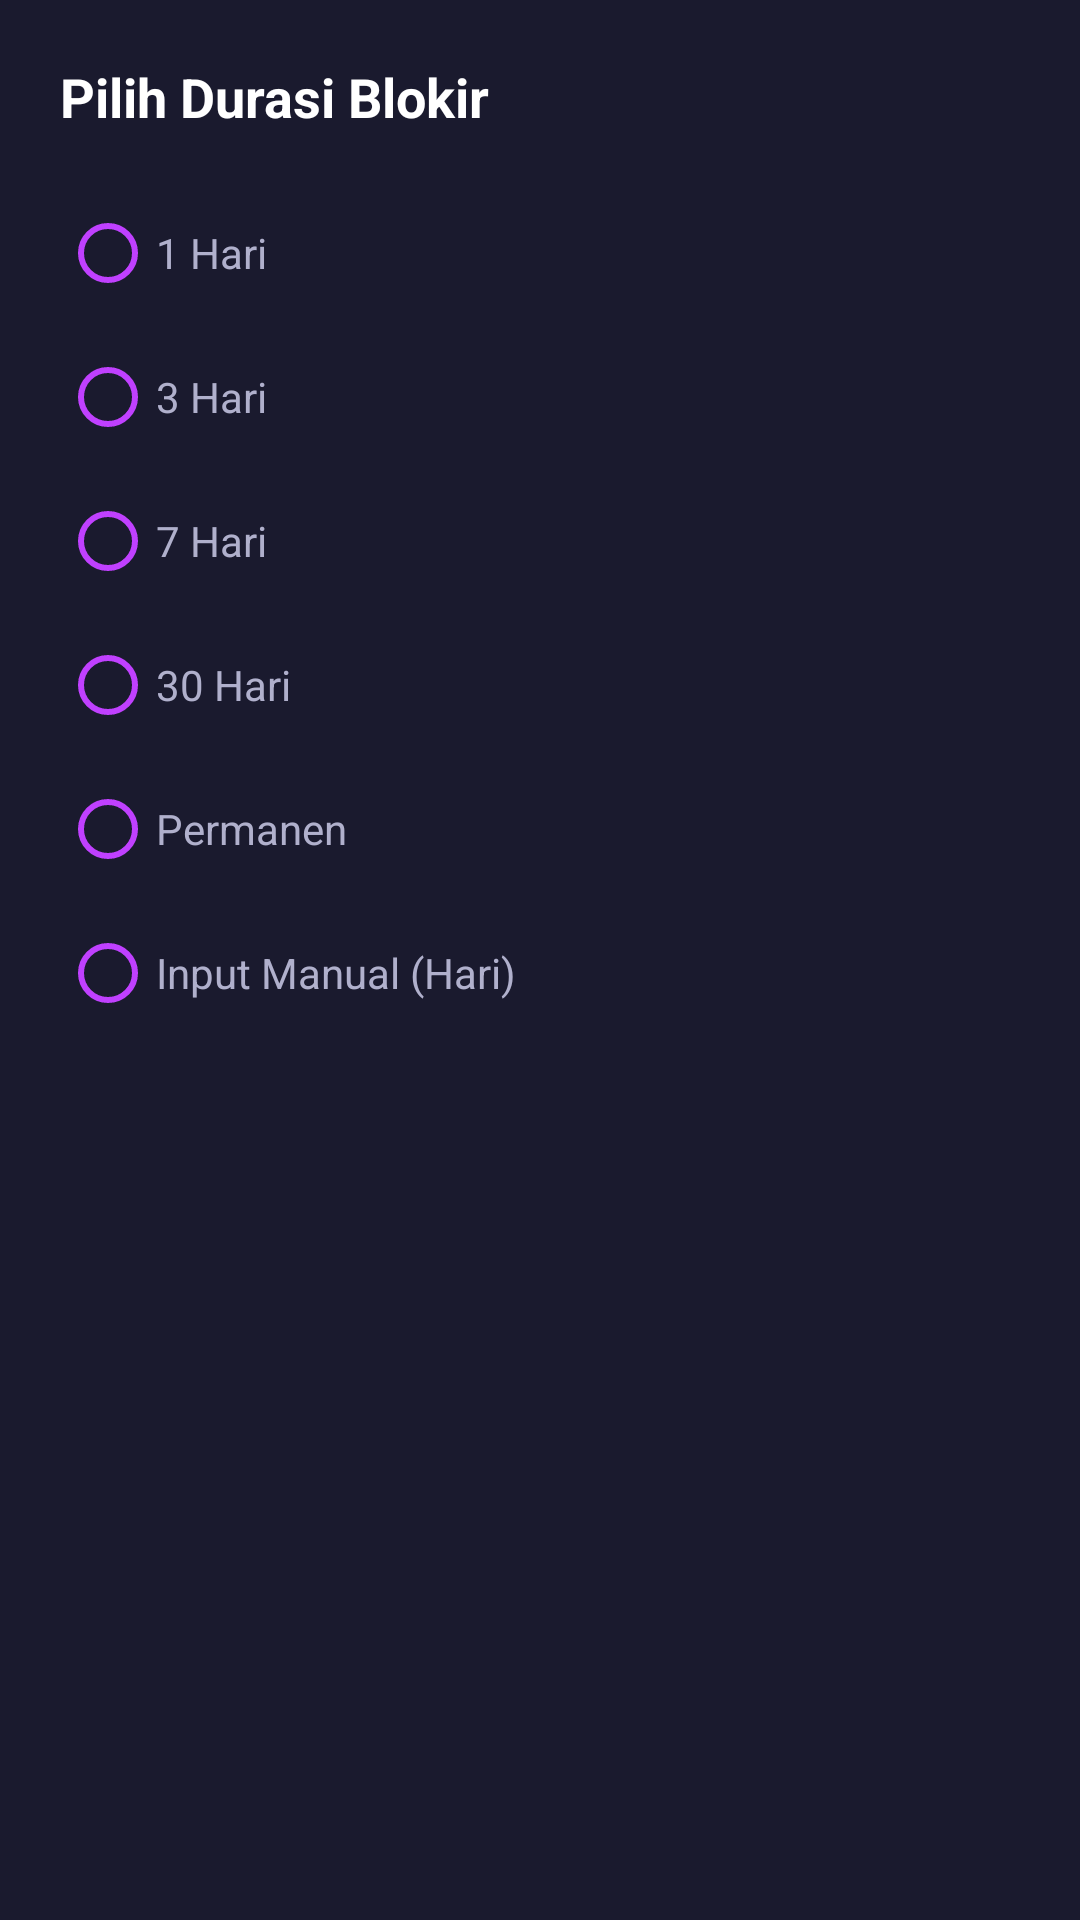

This screen was rendered from an Android layout file. Write that file and the resources it references.
<!-- AndroidManifest.xml: application theme Theme.GoHelping -->
<!-- res/layout/dialog_block_user.xml -->
<?xml version="1.0" encoding="utf-8"?>
<LinearLayout xmlns:android="http://schemas.android.com/apk/res/android"
    android:layout_width="match_parent"
    android:layout_height="wrap_content"
    android:orientation="vertical"
    android:padding="20dp"
    android:background="@color/dark_surface">

    <TextView
        android:layout_width="wrap_content"
        android:layout_height="wrap_content"
        android:text="Pilih Durasi Blokir"
        android:textColor="@color/white"
        android:textSize="18sp"
        android:textStyle="bold"
        android:layout_marginBottom="16dp" />

    <RadioGroup
        android:id="@+id/rgDuration"
        android:layout_width="match_parent"
        android:layout_height="wrap_content">

        <RadioButton
            android:id="@+id/rb1Day"
            android:layout_width="match_parent"
            android:layout_height="wrap_content"
            android:text="1 Hari"
            android:textColor="@color/text_secondary"
            android:buttonTint="@color/neon_purple" />

        <RadioButton
            android:id="@+id/rb3Days"
            android:layout_width="match_parent"
            android:layout_height="wrap_content"
            android:text="3 Hari"
            android:textColor="@color/text_secondary"
            android:buttonTint="@color/neon_purple" />

        <RadioButton
            android:id="@+id/rb7Days"
            android:layout_width="match_parent"
            android:layout_height="wrap_content"
            android:text="7 Hari"
            android:textColor="@color/text_secondary"
            android:buttonTint="@color/neon_purple" />

        <RadioButton
            android:id="@+id/rb30Days"
            android:layout_width="match_parent"
            android:layout_height="wrap_content"
            android:text="30 Hari"
            android:textColor="@color/text_secondary"
            android:buttonTint="@color/neon_purple" />

        <RadioButton
            android:id="@+id/rbPermanent"
            android:layout_width="match_parent"
            android:layout_height="wrap_content"
            android:text="Permanen"
            android:textColor="@color/text_secondary"
            android:buttonTint="@color/neon_purple" />

        <RadioButton
            android:id="@+id/rbCustom"
            android:layout_width="match_parent"
            android:layout_height="wrap_content"
            android:text="Input Manual (Hari)"
            android:textColor="@color/text_secondary"
            android:buttonTint="@color/neon_purple" />
    </RadioGroup>

    <EditText
        android:id="@+id/etCustomDays"
        android:layout_width="match_parent"
        android:layout_height="wrap_content"
        android:hint="Jumlah hari..."
        android:inputType="number"
        android:textColor="@color/white"
        android:textColorHint="@color/text_dim"
        android:visibility="gone"
        android:layout_marginTop="8dp" />

</LinearLayout>
<!-- resources referenced by this layout -->
<resources>
  <color name="dark_surface">#1A1A2E</color>
  <color name="neon_purple">#C040FF</color>
  <color name="text_dim">#707090</color>
  <color name="text_secondary">#B0B0CC</color>
  <color name="white">#FFFFFF</color>
  <style name="Theme.GoHelping" parent="Theme.MaterialComponents.DayNight.NoActionBar">
          
          <item name="colorPrimary">@color/neon_purple</item>
          <item name="colorPrimaryVariant">@color/neon_pink</item>
          <item name="colorOnPrimary">@color/white</item>
  
          
          <item name="colorSecondary">@color/neon_cyan</item>
          <item name="colorSecondaryVariant">@color/neon_blue</item>
          <item name="colorOnSecondary">@color/black</item>
  
          
          <item name="android:colorBackground">@color/dark_bg</item>
          <item name="colorSurface">@color/dark_surface</item>
          <item name="colorOnSurface">@color/text_primary</item>
  
          
          <item name="android:statusBarColor">@color/dark_bg</item>
          <item name="android:windowLightStatusBar">false</item>
  
          
          <item name="android:navigationBarColor">@color/dark_bg</item>
      </style>
  <color name="neon_pink">#FF40FF</color>
  <color name="neon_cyan">#00E5FF</color>
  <color name="neon_blue">#40C0FF</color>
  <color name="black">#000000</color>
  <color name="dark_bg">#0D0D1A</color>
  <color name="text_primary">#FFFFFF</color>
</resources>
